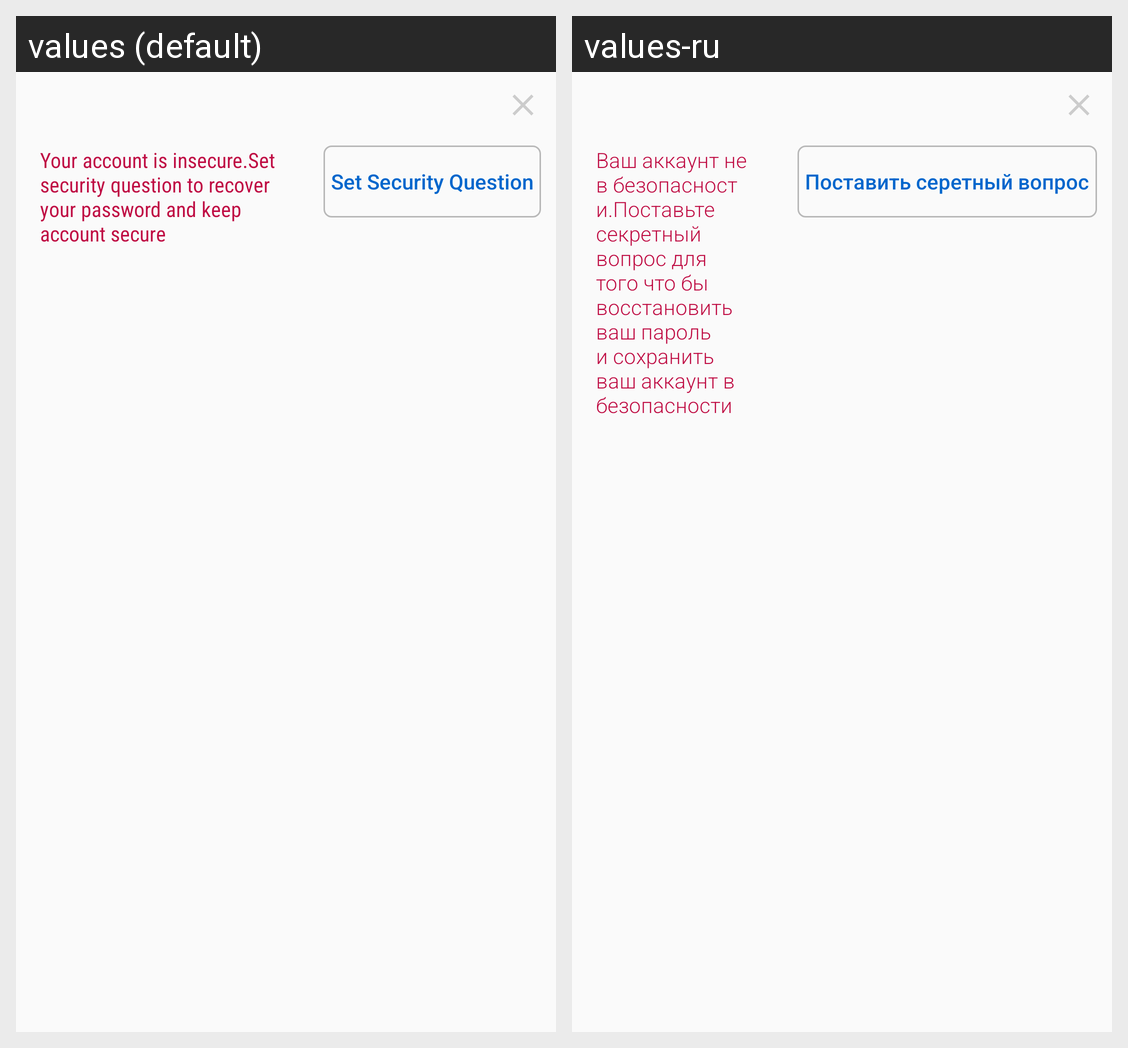

Locale-by-locale string values for the Android screen shown in this grid:
Android screen res/layout/app_warning_view.xml rendered under 2 locales, left to right: values (default), values-ru. Device: Nexus 5 (rendered at 1080×1920; each locale shown at half size, 540×960, under a caption strip naming it); theme AppTheme.
Strings drawn on this screen, with the default value and each locale's value (text and hints the layout hard-codes, and strings that could not be matched under every locale, appear in the picture but are not listed):

securityQuestionNotSetWarning
  values: Your account is insecure.Set security question to recover your password and keep account secure
  values-ru: Ваш аккаунт не в безопасности.Поставьте секретный вопрос для того что бы восстановить ваш пароль и сохранить ваш аккаунт в безопасности

setSecurityQuestion
  values: Set Security Question
  values-ru: Поставить серетный вопрос
